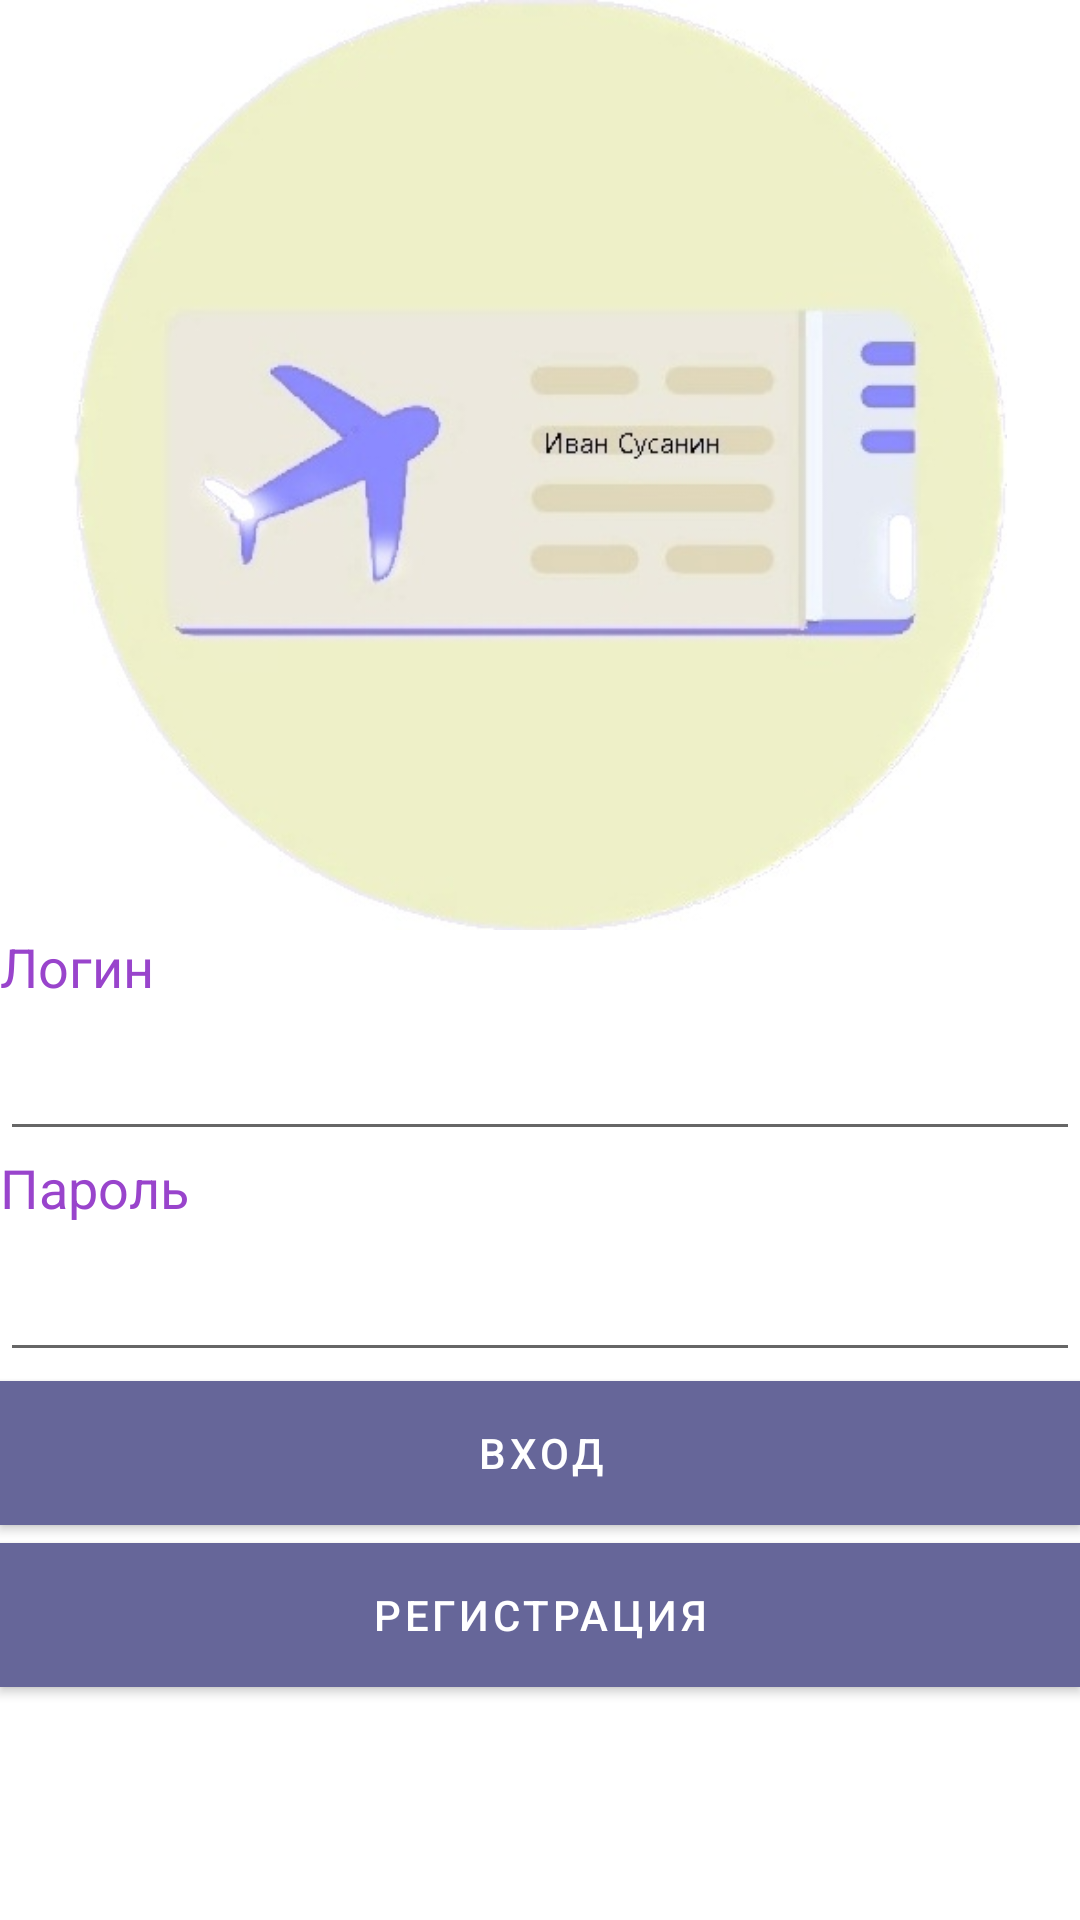

Write the Android layout XML for this screen, with the resource values it uses.
<!-- AndroidManifest.xml: application theme Theme.KursWorkApplication -->
<!-- res/layout/activity_autorization_operator.xml -->
<?xml version="1.0" encoding="utf-8"?>
<LinearLayout xmlns:android="http://schemas.android.com/apk/res/android"
    xmlns:app="http://schemas.android.com/apk/res-auto"
    xmlns:tools="http://schemas.android.com/tools"
    android:layout_width="match_parent"
    android:layout_height="match_parent"
    android:orientation="vertical"
    android:background="@color/white"
    tools:context=".AutorizationOperatorActivity">

    <ImageView
        android:id="@+id/imageView"
        android:layout_width="match_parent"
        android:layout_height="310dp"
        android:minHeight="410dp"
        app:srcCompat="@drawable/airplane" />
    <TextView
        android:id="@+id/textView4"
        android:layout_width="match_parent"
        android:layout_height="wrap_content"
        android:text="Логин"
        android:textColor="#9944cc"
        android:textSize="18sp" />

    <EditText
        android:id="@+id/autEditTextLogin"
        android:layout_width="match_parent"
        android:layout_height="wrap_content"
        android:ems="10"
        android:inputType="textPersonName"
        android:minHeight="48dp"
        android:textColor="#9944cc"
        android:textSize="24sp" />

    <TextView
        android:id="@+id/textView5"
        android:layout_width="match_parent"
        android:layout_height="wrap_content"
        android:text="Пароль"
        android:textColor="#9944cc"
        android:textSize="18sp" />

    <EditText
        android:id="@+id/autEditTextPassword"
        android:layout_width="match_parent"
        android:layout_height="wrap_content"
        android:ems="10"
        android:inputType="textPassword"
        android:minHeight="48dp"
        android:textColor="#9944cc"
        android:textSize="24sp"/>

    <Button
        android:id="@+id/autorizationAut"
        android:layout_width="match_parent"
        android:layout_height="wrap_content"
        android:layout_marginTop="3dp"
        android:layout_marginBottom="3dp"
        android:background="@color/operator"
        android:minHeight="48dp"
        android:text="Вход"
        android:textColor="#ffffff" />

    <Button
        android:id="@+id/autorizationReg"
        android:layout_width="match_parent"
        android:layout_height="wrap_content"
        android:layout_marginTop="3dp"
        android:layout_marginBottom="3dp"
        android:background="@color/operator"
        android:minHeight="48dp"
        android:text="Регистрация"
        android:textColor="#ffffff" />

</LinearLayout>
<!-- resources referenced by this layout -->
<resources>
  <color name="operator">#666699</color>
  <color name="white">#FFFFFFFF</color>
  <!-- drawable airplane: jpg bitmap (drawable, 26401 bytes) -->
  <style name="Theme.KursWorkApplication" parent="Theme.MaterialComponents.DayNight.DarkActionBar">
          
          <item name="colorPrimary">@color/operator</item>
          <item name="colorPrimaryVariant">@color/operator</item>
          <item name="colorOnPrimary">@color/white</item>
          
          <item name="colorSecondary">@color/operator</item>
          <item name="colorSecondaryVariant">@color/operator</item>
          <item name="colorOnSecondary">@color/black</item>
          
          <item name="android:statusBarColor" tools:targetApi="l">?attr/colorPrimaryVariant</item>
          
      </style>
  <color name="black">#FF000000</color>
</resources>
